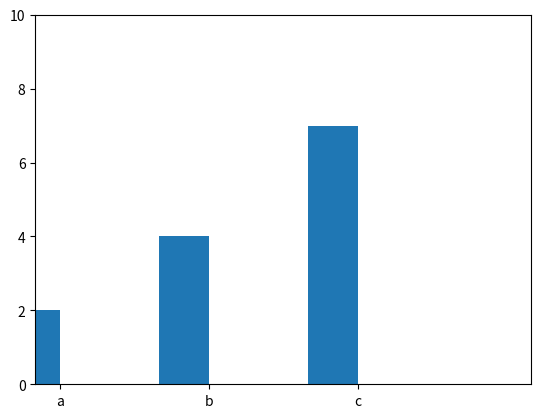

Write the Python code that produced this figure.
#-*- coding: UTF-8 -*-
import matplotlib.pyplot as plt
import numpy as np  

left = (0,0.3,0.6) #代表柱状图左边起点的位置
height = (2,4,7)   #代表柱子的高度
width=(0.1,0.1,0.1) #代表柱子的宽度
plt.bar(left,height,width) #里面left,height,width顺序不能错

'''XTICKs=(0,0,0)
for i in range(0,2):
    XTICKs[i]=left[i]+(width[i])/2
plt.xticks(XTICKs,('a','b','c'))
元组不能修改，似乎没有统一处理的办法，待定
'''

plt.xticks((0.05,0.35,0.65),('a','b','c'))#前面代表标记的位置
plt.xlim(0,1)
plt.ylim(0,10)
plt.show()

